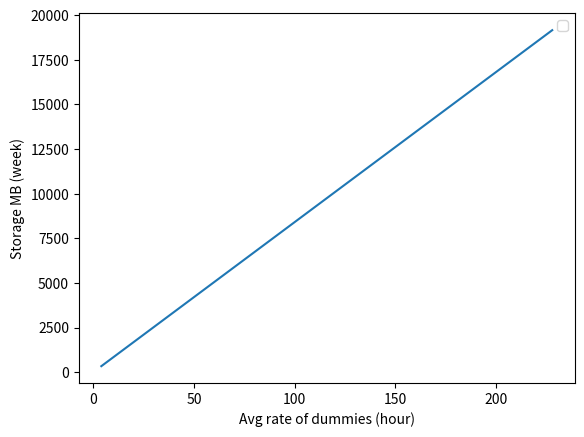

Write the Python code that produced this figure.
import matplotlib.pyplot as plt
import matplotlib.lines as mlines

js = [5, 20, 100]
d = 1


def storage(d, w):
    return d * w

def bandwidth(j, d, w):
    return j * f * storage(d, w) * 8

accepted = [0.5, 0.75, 0.99]

def supported(p, f):
    return f * (1 - p)

# lines = []
#
# for j in js:
#     x = []
#     s = []
#     b = []
#     for f in range(0, 240, 1):
#         # week = f*24*7
#         x.append(f)
#         s = f / 60 / 60
#         w = supported(0.5, s)
#         b.append(bandwidth(j, d, w))
#
#     line = plt.plot(x, b, label=str(j))
#
# plt.legend()
# # [plt.plot(line) for line in lines]
# # plt.axis([0, 6, 0, 20])
# plt.xlabel('Avg rate of dummies (hour)')
# plt.ylabel('Bandwidth mb (second)')
# # plt.title('')
# plt.show()

x = []
s = []
for f in range(4, 240, 16):
    week = f*24*7
    x.append(f)
    w = supported(0.5, week)
    s.append(storage(d, w))


line = plt.plot(x, s)
plt.legend()
# [plt.plot(line) for line in lines]
# plt.axis([0, 6, 0, 20])
plt.xlabel('Avg rate of dummies (hour)')
plt.ylabel('Storage MB (week)')
# plt.title('')
plt.show()
